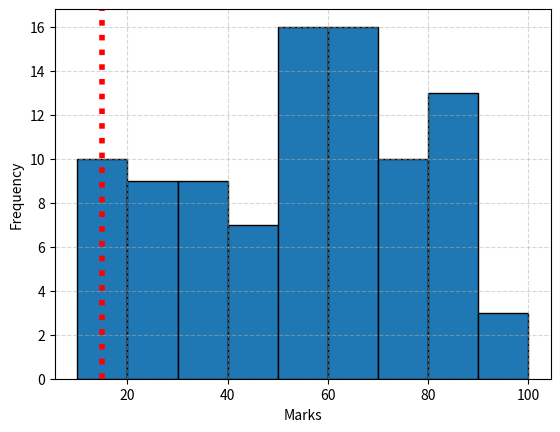

This chart was generated by the following Python code: (Note: this script raises an exception after producing the figure.)
import matplotlib.pyplot as plt

import random

data=[random.randint(1,100) for x in range(0,100)]

# plt.hist(data,bins=10,edgecolor="black")

plt.hist(data,bins=[10,20,30,40,50,60,70,80,90,100],edgecolor="black")
plt.axvline(15,color="red",linestyle="dotted",linewidth=4) # adline based 1st param

plt.xlabel("Marks")
plt.ylabel("Frequency")

plt.grid(True,linestyle="--",alpha=0.5)

plt.savefig("./3_Matplotlib_Seaborn/Images/19_plt_hist.png")